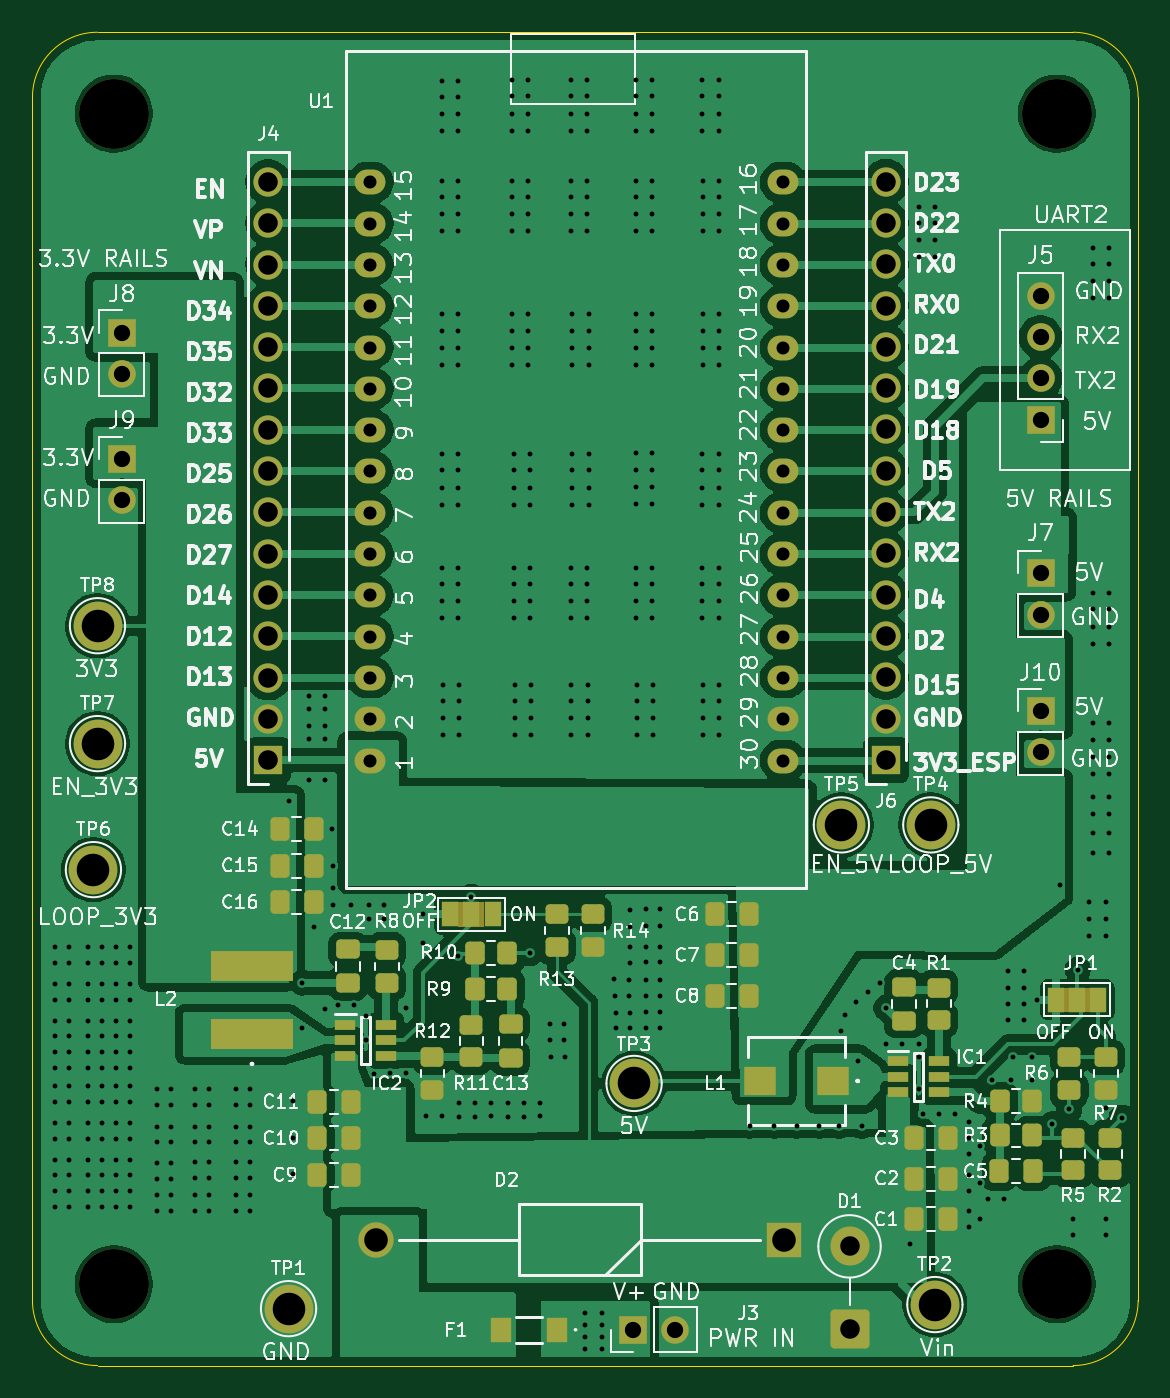
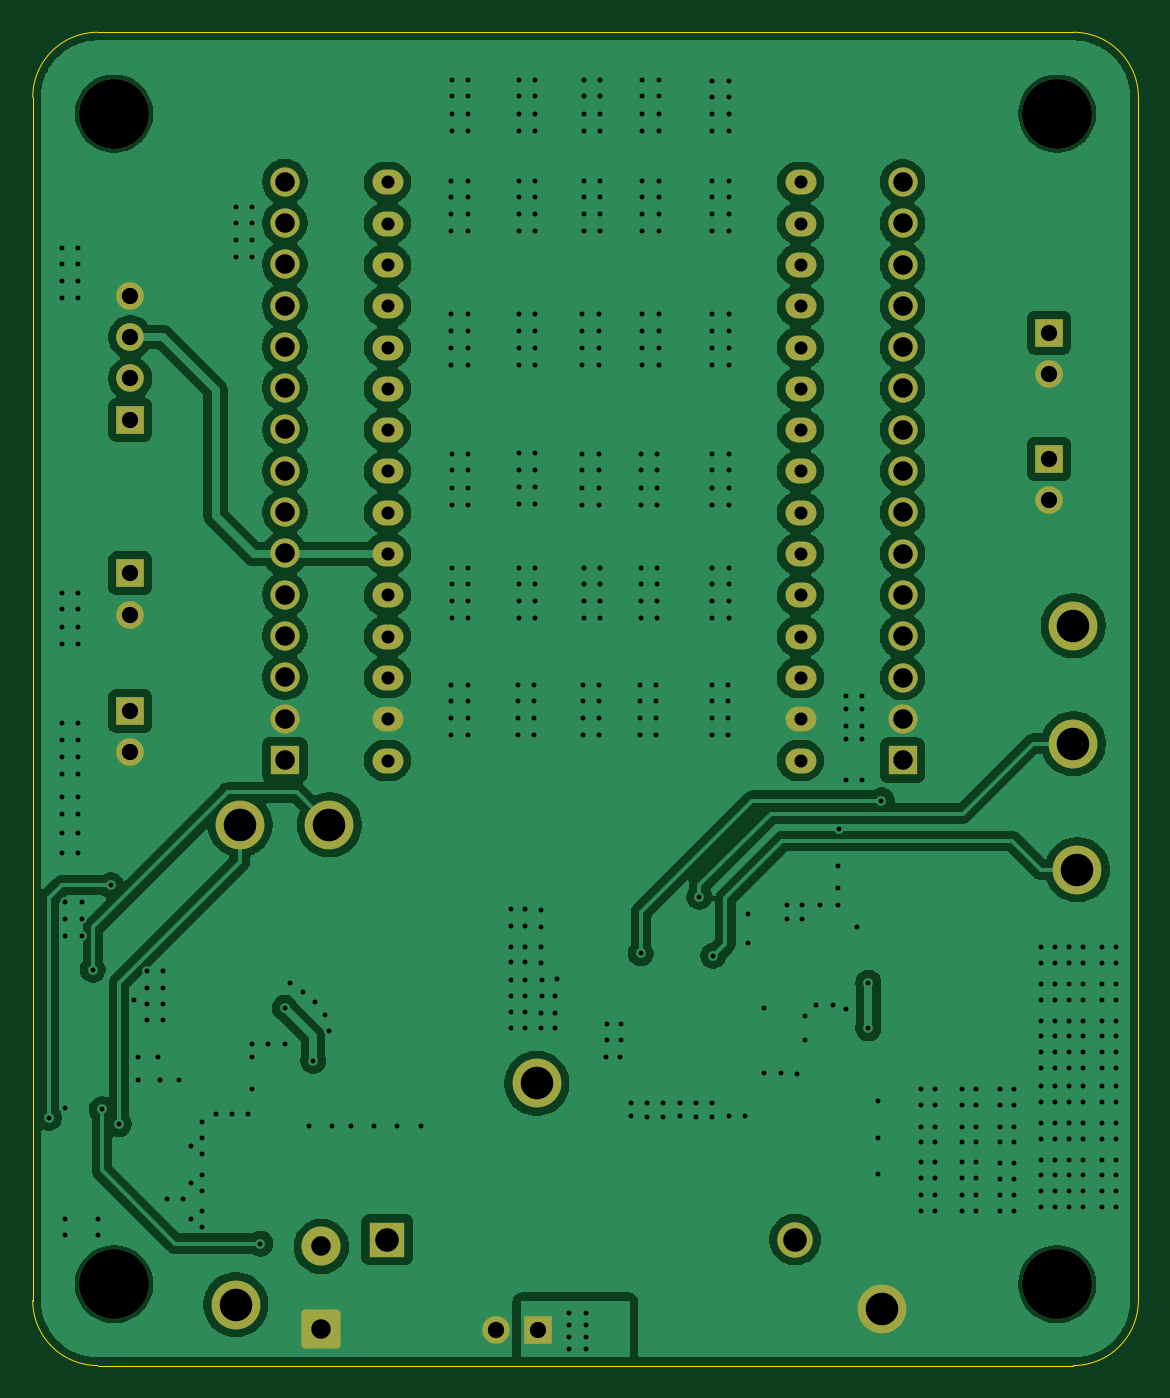
Circuit board: 11 layer files. Board 68.0 x 82.0 mm.
- bottom_copper: default_esp32_board-B_Cu.gbr (153246 bytes)
- bottom_mask: default_esp32_board-B_Mask.gbr (4134 bytes)
- paste: default_esp32_board-B_Paste.gbr (462 bytes)
- bottom_silk: default_esp32_board-B_Silkscreen.gbr (463 bytes)
- outline: default_esp32_board-Edge_Cuts.gbr (994 bytes)
- top_copper: default_esp32_board-F_Cu.gbr (184824 bytes)
- top_mask: default_esp32_board-F_Mask.gbr (8408 bytes)
- paste: default_esp32_board-F_Paste.gbr (4724 bytes)
- top_silk: default_esp32_board-F_Silkscreen.gbr (196181 bytes)
- drill: default_esp32_board-NPTH.drl (389 bytes)
- drill: default_esp32_board-PTH.drl (9929 bytes)

=== bottom_copper: default_esp32_board-B_Cu.gbr (153246 bytes, source omitted) ===
=== bottom_mask: default_esp32_board-B_Mask.gbr ===
%TF.GenerationSoftware,KiCad,Pcbnew,9.0.3*%
%TF.CreationDate,2026-06-19T14:20:22+01:00*%
%TF.ProjectId,default_esp32_board,64656661-756c-4745-9f65-737033325f62,rev?*%
%TF.SameCoordinates,Original*%
%TF.FileFunction,Soldermask,Bot*%
%TF.FilePolarity,Negative*%
%FSLAX46Y46*%
G04 Gerber Fmt 4.6, Leading zero omitted, Abs format (unit mm)*
G04 Created by KiCad (PCBNEW 9.0.3) date 2026-06-19 14:20:22*
%MOMM*%
%LPD*%
G01*
G04 APERTURE LIST*
G04 Aperture macros list*
%AMRoundRect*
0 Rectangle with rounded corners*
0 $1 Rounding radius*
0 $2 $3 $4 $5 $6 $7 $8 $9 X,Y pos of 4 corners*
0 Add a 4 corners polygon primitive as box body*
4,1,4,$2,$3,$4,$5,$6,$7,$8,$9,$2,$3,0*
0 Add four circle primitives for the rounded corners*
1,1,$1+$1,$2,$3*
1,1,$1+$1,$4,$5*
1,1,$1+$1,$6,$7*
1,1,$1+$1,$8,$9*
0 Add four rect primitives between the rounded corners*
20,1,$1+$1,$2,$3,$4,$5,0*
20,1,$1+$1,$4,$5,$6,$7,0*
20,1,$1+$1,$6,$7,$8,$9,0*
20,1,$1+$1,$8,$9,$2,$3,0*%
G04 Aperture macros list end*
%ADD10R,2.175000X2.175000*%
%ADD11C,2.175000*%
%ADD12C,3.000000*%
%ADD13C,4.300000*%
%ADD14R,1.700000X1.700000*%
%ADD15C,1.700000*%
%ADD16R,1.800000X1.800000*%
%ADD17C,1.800000*%
%ADD18RoundRect,0.250001X0.949999X-0.949999X0.949999X0.949999X-0.949999X0.949999X-0.949999X-0.949999X0*%
%ADD19C,2.400000*%
%ADD20O,1.900000X1.524000*%
G04 APERTURE END LIST*
D10*
%TO.C,D2*%
X126200000Y-117000000D03*
D11*
X101100000Y-117000000D03*
%TD*%
D12*
%TO.C,TP7*%
X84000000Y-86500000D03*
%TD*%
D13*
%TO.C,H3*%
X143000000Y-47750000D03*
%TD*%
D12*
%TO.C,TP1*%
X95750000Y-121250000D03*
%TD*%
D13*
%TO.C,H1*%
X85000000Y-119750000D03*
%TD*%
D14*
%TO.C,J8*%
X85500000Y-61225000D03*
D15*
X85500000Y-63765000D03*
%TD*%
D14*
%TO.C,J9*%
X85500000Y-69000000D03*
D15*
X85500000Y-71540000D03*
%TD*%
D13*
%TO.C,H2*%
X85000000Y-47750000D03*
%TD*%
D12*
%TO.C,TP6*%
X83750000Y-94250000D03*
%TD*%
D14*
%TO.C,J5*%
X142000000Y-66580000D03*
D15*
X142000000Y-64040000D03*
X142000000Y-61500000D03*
X142000000Y-58960000D03*
%TD*%
D12*
%TO.C,TP3*%
X117000000Y-107400000D03*
%TD*%
D16*
%TO.C,J6*%
X132500000Y-87500000D03*
D17*
X132500000Y-84960000D03*
X132500000Y-82420000D03*
X132500000Y-79880000D03*
X132500000Y-77340000D03*
X132500000Y-74800000D03*
X132500000Y-72260000D03*
X132500000Y-69720000D03*
X132500000Y-67180000D03*
X132500000Y-64640000D03*
X132500000Y-62100000D03*
X132500000Y-59560000D03*
X132500000Y-57020000D03*
X132500000Y-54480000D03*
X132500000Y-51940000D03*
%TD*%
D14*
%TO.C,J7*%
X142000000Y-76025000D03*
D15*
X142000000Y-78565000D03*
%TD*%
D18*
%TO.C,D1*%
X130250000Y-122500000D03*
D19*
X130250000Y-117420000D03*
%TD*%
D13*
%TO.C,H4*%
X143000000Y-119750000D03*
%TD*%
D12*
%TO.C,TP2*%
X135500000Y-121000000D03*
%TD*%
%TO.C,TP8*%
X84000000Y-79250000D03*
%TD*%
D16*
%TO.C,J4*%
X94500000Y-87520187D03*
D17*
X94500000Y-84980187D03*
X94500000Y-82440187D03*
X94500000Y-79900187D03*
X94500000Y-77360187D03*
X94500000Y-74820187D03*
X94500000Y-72280187D03*
X94500000Y-69740187D03*
X94500000Y-67200187D03*
X94500000Y-64660187D03*
X94500000Y-62120187D03*
X94500000Y-59580187D03*
X94500000Y-57040187D03*
X94500000Y-54500187D03*
X94500000Y-51960187D03*
%TD*%
D14*
%TO.C,J10*%
X142000000Y-84500000D03*
D15*
X142000000Y-87040000D03*
%TD*%
D20*
%TO.C,U1*%
X100777540Y-87540187D03*
X100777540Y-85000187D03*
X100777540Y-82460187D03*
X100777540Y-79920187D03*
X100777540Y-77380187D03*
X100777540Y-74840187D03*
X100777540Y-72300187D03*
X100777540Y-69760187D03*
X100777540Y-67220187D03*
X100777540Y-64680187D03*
X100777540Y-62140187D03*
X100777540Y-59600187D03*
X100777540Y-57060187D03*
X100777540Y-54520187D03*
X100777540Y-51980187D03*
X126177540Y-87540187D03*
X126177540Y-85000187D03*
X126177540Y-82460187D03*
X126177540Y-79920187D03*
X126177540Y-77380187D03*
X126177540Y-74840187D03*
X126177540Y-72300187D03*
X126177540Y-69760187D03*
X126177540Y-67220187D03*
X126177540Y-64680187D03*
X126177540Y-62140187D03*
X126177540Y-59600187D03*
X126177540Y-57060187D03*
X126177540Y-54520187D03*
X126177540Y-51980187D03*
%TD*%
D12*
%TO.C,TP4*%
X135250000Y-91500000D03*
%TD*%
%TO.C,TP5*%
X129750000Y-91500000D03*
%TD*%
D14*
%TO.C,J3*%
X116950000Y-122550000D03*
D15*
X119490000Y-122550000D03*
%TD*%
M02*

=== paste: default_esp32_board-B_Paste.gbr ===
%TF.GenerationSoftware,KiCad,Pcbnew,9.0.3*%
%TF.CreationDate,2026-06-19T14:20:22+01:00*%
%TF.ProjectId,default_esp32_board,64656661-756c-4745-9f65-737033325f62,rev?*%
%TF.SameCoordinates,Original*%
%TF.FileFunction,Paste,Bot*%
%TF.FilePolarity,Positive*%
%FSLAX46Y46*%
G04 Gerber Fmt 4.6, Leading zero omitted, Abs format (unit mm)*
G04 Created by KiCad (PCBNEW 9.0.3) date 2026-06-19 14:20:22*
%MOMM*%
%LPD*%
G01*
G04 APERTURE LIST*
G04 APERTURE END LIST*
M02*

=== bottom_silk: default_esp32_board-B_Silkscreen.gbr ===
%TF.GenerationSoftware,KiCad,Pcbnew,9.0.3*%
%TF.CreationDate,2026-06-19T14:20:22+01:00*%
%TF.ProjectId,default_esp32_board,64656661-756c-4745-9f65-737033325f62,rev?*%
%TF.SameCoordinates,Original*%
%TF.FileFunction,Legend,Bot*%
%TF.FilePolarity,Positive*%
%FSLAX46Y46*%
G04 Gerber Fmt 4.6, Leading zero omitted, Abs format (unit mm)*
G04 Created by KiCad (PCBNEW 9.0.3) date 2026-06-19 14:20:22*
%MOMM*%
%LPD*%
G01*
G04 APERTURE LIST*
G04 APERTURE END LIST*
M02*

=== outline: default_esp32_board-Edge_Cuts.gbr ===
%TF.GenerationSoftware,KiCad,Pcbnew,9.0.3*%
%TF.CreationDate,2026-06-19T14:20:22+01:00*%
%TF.ProjectId,default_esp32_board,64656661-756c-4745-9f65-737033325f62,rev?*%
%TF.SameCoordinates,Original*%
%TF.FileFunction,Profile,NP*%
%FSLAX46Y46*%
G04 Gerber Fmt 4.6, Leading zero omitted, Abs format (unit mm)*
G04 Created by KiCad (PCBNEW 9.0.3) date 2026-06-19 14:20:22*
%MOMM*%
%LPD*%
G01*
G04 APERTURE LIST*
%TA.AperFunction,Profile*%
%ADD10C,0.050000*%
%TD*%
G04 APERTURE END LIST*
D10*
X148000000Y-46750000D02*
X148000000Y-120750000D01*
X144000000Y-124750000D02*
X84000000Y-124750000D01*
X84000000Y-124750000D02*
G75*
G02*
X80000000Y-120750000I0J4000000D01*
G01*
X84000000Y-42750000D02*
X144000000Y-42750000D01*
X148000000Y-120750000D02*
G75*
G02*
X144000000Y-124750000I-4000000J0D01*
G01*
X80000000Y-120750000D02*
X80000000Y-46750000D01*
X80000000Y-46750000D02*
G75*
G02*
X84000000Y-42750000I4000000J0D01*
G01*
X144000000Y-42750000D02*
G75*
G02*
X148000000Y-46750000I0J-4000000D01*
G01*
M02*

=== top_copper: default_esp32_board-F_Cu.gbr (184824 bytes, source omitted) ===
=== top_mask: default_esp32_board-F_Mask.gbr (8408 bytes, source omitted) ===
=== paste: default_esp32_board-F_Paste.gbr ===
%TF.GenerationSoftware,KiCad,Pcbnew,9.0.3*%
%TF.CreationDate,2026-06-19T14:20:22+01:00*%
%TF.ProjectId,default_esp32_board,64656661-756c-4745-9f65-737033325f62,rev?*%
%TF.SameCoordinates,Original*%
%TF.FileFunction,Paste,Top*%
%TF.FilePolarity,Positive*%
%FSLAX46Y46*%
G04 Gerber Fmt 4.6, Leading zero omitted, Abs format (unit mm)*
G04 Created by KiCad (PCBNEW 9.0.3) date 2026-06-19 14:20:22*
%MOMM*%
%LPD*%
G01*
G04 APERTURE LIST*
G04 Aperture macros list*
%AMRoundRect*
0 Rectangle with rounded corners*
0 $1 Rounding radius*
0 $2 $3 $4 $5 $6 $7 $8 $9 X,Y pos of 4 corners*
0 Add a 4 corners polygon primitive as box body*
4,1,4,$2,$3,$4,$5,$6,$7,$8,$9,$2,$3,0*
0 Add four circle primitives for the rounded corners*
1,1,$1+$1,$2,$3*
1,1,$1+$1,$4,$5*
1,1,$1+$1,$6,$7*
1,1,$1+$1,$8,$9*
0 Add four rect primitives between the rounded corners*
20,1,$1+$1,$2,$3,$4,$5,0*
20,1,$1+$1,$4,$5,$6,$7,0*
20,1,$1+$1,$6,$7,$8,$9,0*
20,1,$1+$1,$8,$9,$2,$3,0*%
G04 Aperture macros list end*
%ADD10RoundRect,0.250000X-0.475000X0.337500X-0.475000X-0.337500X0.475000X-0.337500X0.475000X0.337500X0*%
%ADD11RoundRect,0.250000X0.450000X-0.350000X0.450000X0.350000X-0.450000X0.350000X-0.450000X-0.350000X0*%
%ADD12RoundRect,0.250000X0.337500X0.475000X-0.337500X0.475000X-0.337500X-0.475000X0.337500X-0.475000X0*%
%ADD13R,1.250000X1.500000*%
%ADD14R,2.000000X1.800000*%
%ADD15RoundRect,0.250000X-0.337500X-0.475000X0.337500X-0.475000X0.337500X0.475000X-0.337500X0.475000X0*%
%ADD16R,5.100000X1.900000*%
%ADD17R,1.250000X0.600000*%
%ADD18RoundRect,0.250000X-0.350000X-0.450000X0.350000X-0.450000X0.350000X0.450000X-0.350000X0.450000X0*%
%ADD19RoundRect,0.250000X0.475000X-0.337500X0.475000X0.337500X-0.475000X0.337500X-0.475000X-0.337500X0*%
%ADD20RoundRect,0.250000X-0.450000X0.350000X-0.450000X-0.350000X0.450000X-0.350000X0.450000X0.350000X0*%
%ADD21RoundRect,0.250000X0.350000X0.450000X-0.350000X0.450000X-0.350000X-0.450000X0.350000X-0.450000X0*%
G04 APERTURE END LIST*
D10*
%TO.C,C4*%
X133600000Y-101462500D03*
X133600000Y-103537500D03*
%TD*%
D11*
%TO.C,R11*%
X107000000Y-105800000D03*
X107000000Y-103800000D03*
%TD*%
D12*
%TO.C,C9*%
X99570269Y-113016416D03*
X97495269Y-113016416D03*
%TD*%
%TO.C,C7*%
X124037500Y-99500000D03*
X121962500Y-99500000D03*
%TD*%
D11*
%TO.C,R12*%
X104600000Y-107800000D03*
X104600000Y-105800000D03*
%TD*%
D13*
%TO.C,F1*%
X112275000Y-122550000D03*
X108825000Y-122550000D03*
%TD*%
D14*
%TO.C,L1*%
X129250000Y-107250000D03*
X124750000Y-107250000D03*
%TD*%
D12*
%TO.C,C11*%
X99570269Y-108516416D03*
X97495269Y-108516416D03*
%TD*%
D11*
%TO.C,R1*%
X135750000Y-103500000D03*
X135750000Y-101500000D03*
%TD*%
D15*
%TO.C,C15*%
X95212500Y-94000000D03*
X97287500Y-94000000D03*
%TD*%
D16*
%TO.C,L2*%
X93500000Y-104350000D03*
X93500000Y-100150000D03*
%TD*%
D17*
%TO.C,IC2*%
X99250000Y-103800000D03*
X99250000Y-104750000D03*
X99250000Y-105700000D03*
X101750000Y-105700000D03*
X101750000Y-104750000D03*
X101750000Y-103800000D03*
%TD*%
D15*
%TO.C,C14*%
X95212500Y-91750000D03*
X97287500Y-91750000D03*
%TD*%
D18*
%TO.C,R3*%
X139500000Y-110600000D03*
X141500000Y-110600000D03*
%TD*%
D11*
%TO.C,R7*%
X146000000Y-107802879D03*
X146000000Y-105802879D03*
%TD*%
D12*
%TO.C,C6*%
X124037500Y-97000000D03*
X121962500Y-97000000D03*
%TD*%
D15*
%TO.C,C3*%
X134212500Y-110750000D03*
X136287500Y-110750000D03*
%TD*%
D11*
%TO.C,R2*%
X146250000Y-112750000D03*
X146250000Y-110750000D03*
%TD*%
D18*
%TO.C,R9*%
X107200000Y-101600000D03*
X109200000Y-101600000D03*
%TD*%
D15*
%TO.C,C5*%
X139462500Y-112800000D03*
X141537500Y-112800000D03*
%TD*%
D12*
%TO.C,C8*%
X124037500Y-102000000D03*
X121962500Y-102000000D03*
%TD*%
D15*
%TO.C,C2*%
X134212500Y-113250000D03*
X136287500Y-113250000D03*
%TD*%
D19*
%TO.C,C13*%
X109400000Y-105837500D03*
X109400000Y-103762500D03*
%TD*%
D20*
%TO.C,R5*%
X144000000Y-110750000D03*
X144000000Y-112750000D03*
%TD*%
%TO.C,R6*%
X143750000Y-105802879D03*
X143750000Y-107802879D03*
%TD*%
D21*
%TO.C,R4*%
X141500000Y-108500000D03*
X139500000Y-108500000D03*
%TD*%
D20*
%TO.C,R13*%
X112250000Y-97000000D03*
X112250000Y-99000000D03*
%TD*%
D15*
%TO.C,C1*%
X134212500Y-115750000D03*
X136287500Y-115750000D03*
%TD*%
D18*
%TO.C,R10*%
X107200000Y-99400000D03*
X109200000Y-99400000D03*
%TD*%
D11*
%TO.C,R14*%
X114450000Y-99000000D03*
X114450000Y-97000000D03*
%TD*%
D15*
%TO.C,C16*%
X95212500Y-96250000D03*
X97287500Y-96250000D03*
%TD*%
D17*
%TO.C,IC1*%
X133250000Y-106050000D03*
X133250000Y-107000000D03*
X133250000Y-107950000D03*
X135750000Y-107950000D03*
X135750000Y-107000000D03*
X135750000Y-106050000D03*
%TD*%
D10*
%TO.C,C12*%
X99400000Y-99162500D03*
X99400000Y-101237500D03*
%TD*%
D11*
%TO.C,R8*%
X101800000Y-101200000D03*
X101800000Y-99200000D03*
%TD*%
D12*
%TO.C,C10*%
X99570269Y-110766416D03*
X97495269Y-110766416D03*
%TD*%
M02*

=== top_silk: default_esp32_board-F_Silkscreen.gbr (196181 bytes, source omitted) ===
=== drill: default_esp32_board-NPTH.drl ===
M48
; DRILL file {KiCad 9.0.3} date 2026-06-19T14:20:18+0100
; FORMAT={-:-/ absolute / metric / decimal}
; #@! TF.CreationDate,2026-06-19T14:20:18+01:00
; #@! TF.GenerationSoftware,Kicad,Pcbnew,9.0.3
; #@! TF.FileFunction,NonPlated,1,2,NPTH
FMAT,2
METRIC
; #@! TA.AperFunction,NonPlated,NPTH,ComponentDrill
T1C4.300
%
G90
G05
T1
X85.0Y-47.75
X85.0Y-119.75
X143.0Y-47.75
X143.0Y-119.75
M30

=== drill: default_esp32_board-PTH.drl (9929 bytes, source omitted) ===
